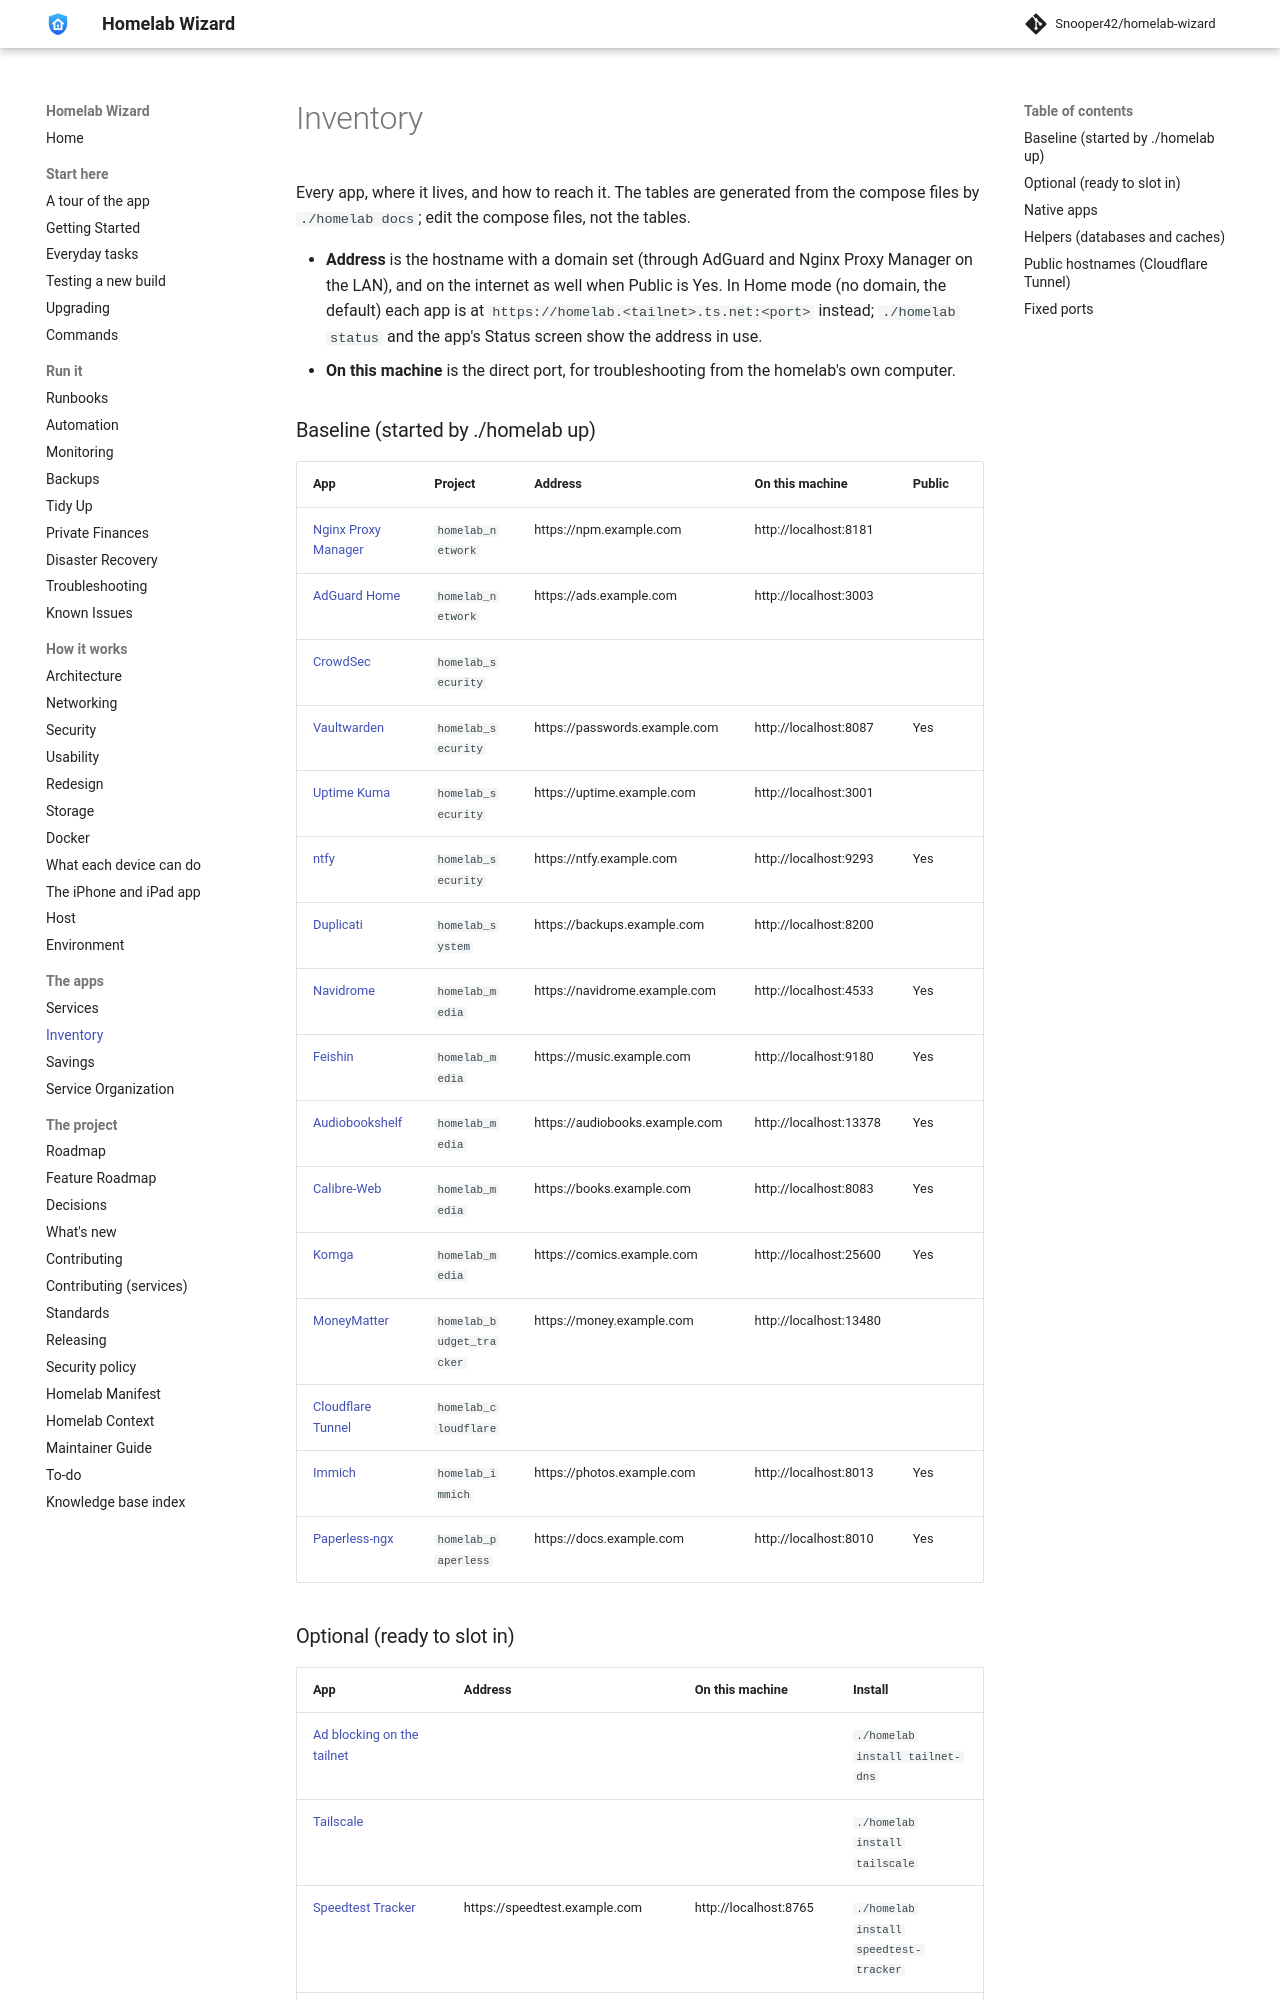

repository: Snooper42/homelab-wizard · page: docs/Inventory/index.html · generator: mkdocs

---
version: 0.17.0
---

# Inventory

Every app, where it lives, and how to reach it. The tables are generated from the compose files by `./homelab docs`; edit the compose files, not the tables.

- **Address** is the hostname with a domain set (through AdGuard and Nginx Proxy Manager on the LAN), and on the internet as well when Public is Yes. In Home mode (no domain, the default) each app is at `https://homelab.<tailnet>.ts.net:<port>` instead; `./homelab status` and the app's Status screen show the address in use.
- **On this machine** is the direct port, for troubleshooting from the homelab's own computer.

<!-- BEGIN homelab:generated (./homelab docs rewrites this block) -->
### Baseline (started by ./homelab up)

| App | Project | Address | On this machine | Public |
|---|---|---|---|---|
| [Nginx Proxy Manager](<../services/network/Nginx Proxy Manager.md>) | `homelab_network` | https://npm.example.com | http://localhost:8181 |  |
| [AdGuard Home](<../services/network/AdGuard Home.md>) | `homelab_network` | https://ads.example.com | http://localhost:3003 |  |
| [CrowdSec](<../services/security/CrowdSec.md>) | `homelab_security` |  |  |  |
| [Vaultwarden](<../services/security/Vaultwarden.md>) | `homelab_security` | https://passwords.example.com | http://localhost:8087 | Yes |
| [Uptime Kuma](<../services/security/Uptime Kuma.md>) | `homelab_security` | https://uptime.example.com | http://localhost:3001 |  |
| [ntfy](<../services/security/ntfy.md>) | `homelab_security` | https://ntfy.example.com | http://localhost:9293 | Yes |
| [Duplicati](<../services/system/Duplicati.md>) | `homelab_system` | https://backups.example.com | http://localhost:8200 |  |
| [Navidrome](<../services/media/Navidrome.md>) | `homelab_media` | https://navidrome.example.com | http://localhost:4533 | Yes |
| [Feishin](<../services/media/Feishin.md>) | `homelab_media` | https://music.example.com | http://localhost:9180 | Yes |
| [Audiobookshelf](<../services/media/Audiobookshelf.md>) | `homelab_media` | https://audiobooks.example.com | http://localhost:13378 | Yes |
| [Calibre-Web](<../services/media/Calibre-Web.md>) | `homelab_media` | https://books.example.com | http://localhost:8083 | Yes |
| [Komga](<../services/media/Komga.md>) | `homelab_media` | https://comics.example.com | http://localhost:25600 | Yes |
| [MoneyMatter](<../services/finance/MoneyMatter.md>) | `homelab_budget_tracker` | https://money.example.com | http://localhost:13480 |  |
| [Cloudflare Tunnel](<../services/network/Cloudflare Tunnel.md>) | `homelab_cloudflare` |  |  |  |
| [Immich](<../services/cloud and files/Immich.md>) | `homelab_immich` | https://photos.example.com | http://localhost:8013 | Yes |
| [Paperless-ngx](<../services/documents/Paperless-ngx.md>) | `homelab_paperless` | https://docs.example.com | http://localhost:8010 | Yes |
